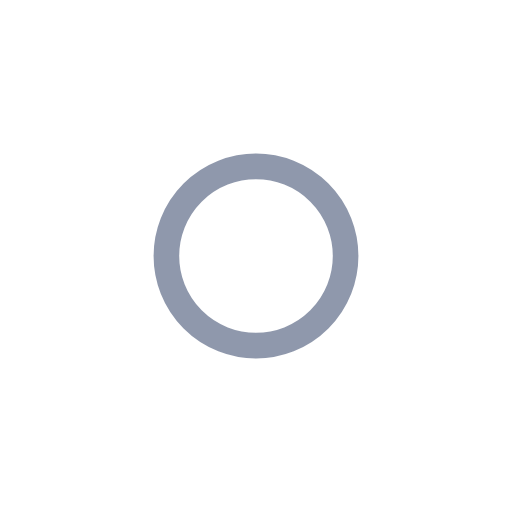
t = 0.00 s
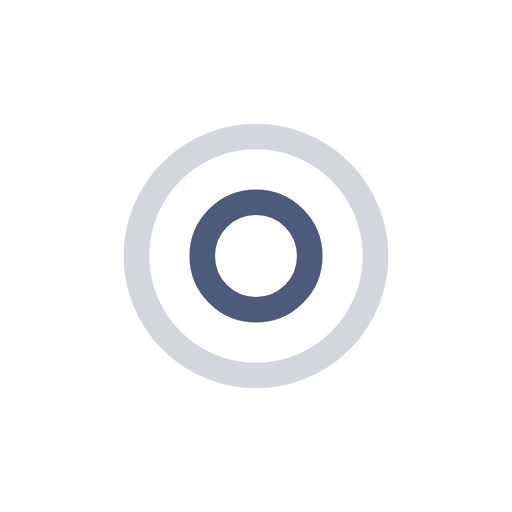
t = 0.25 s
t = 0.50 s: frame unchanged from t = 0.00 s, image omitted
t = 0.75 s: frame unchanged from t = 0.25 s, image omitted

The animated SVG that drew these frames (rendered in a browser with its animation timeline set to each time). Animation: 4 SMIL elements (animate=4); one cycle of 1.00 s, repeats indefinitely.

<?xml version="1.0" encoding="utf-8"?>
<svg xmlns="http://www.w3.org/2000/svg" xmlns:xlink="http://www.w3.org/1999/xlink" style="margin: auto; background: none; display: block; shape-rendering: auto;" width="200px" height="200px" viewBox="0 0 100 100" preserveAspectRatio="xMidYMid">
<circle cx="50" cy="50" r="0" fill="none" stroke="#21325b" stroke-width="5">
  <animate attributeName="r" repeatCount="indefinite" dur="1s" values="0;27" keyTimes="0;1" keySplines="0 0.2 0.8 1" calcMode="spline" begin="0s"></animate>
  <animate attributeName="opacity" repeatCount="indefinite" dur="1s" values="1;0" keyTimes="0;1" keySplines="0.2 0 0.8 1" calcMode="spline" begin="0s"></animate>
</circle><circle cx="50" cy="50" r="0" fill="none" stroke="#21325b" stroke-width="5">
  <animate attributeName="r" repeatCount="indefinite" dur="1s" values="0;27" keyTimes="0;1" keySplines="0 0.2 0.8 1" calcMode="spline" begin="-0.5s"></animate>
  <animate attributeName="opacity" repeatCount="indefinite" dur="1s" values="1;0" keyTimes="0;1" keySplines="0.2 0 0.8 1" calcMode="spline" begin="-0.5s"></animate>
</circle>
<!-- [ldio] generated by https://loading.io/ --></svg>
